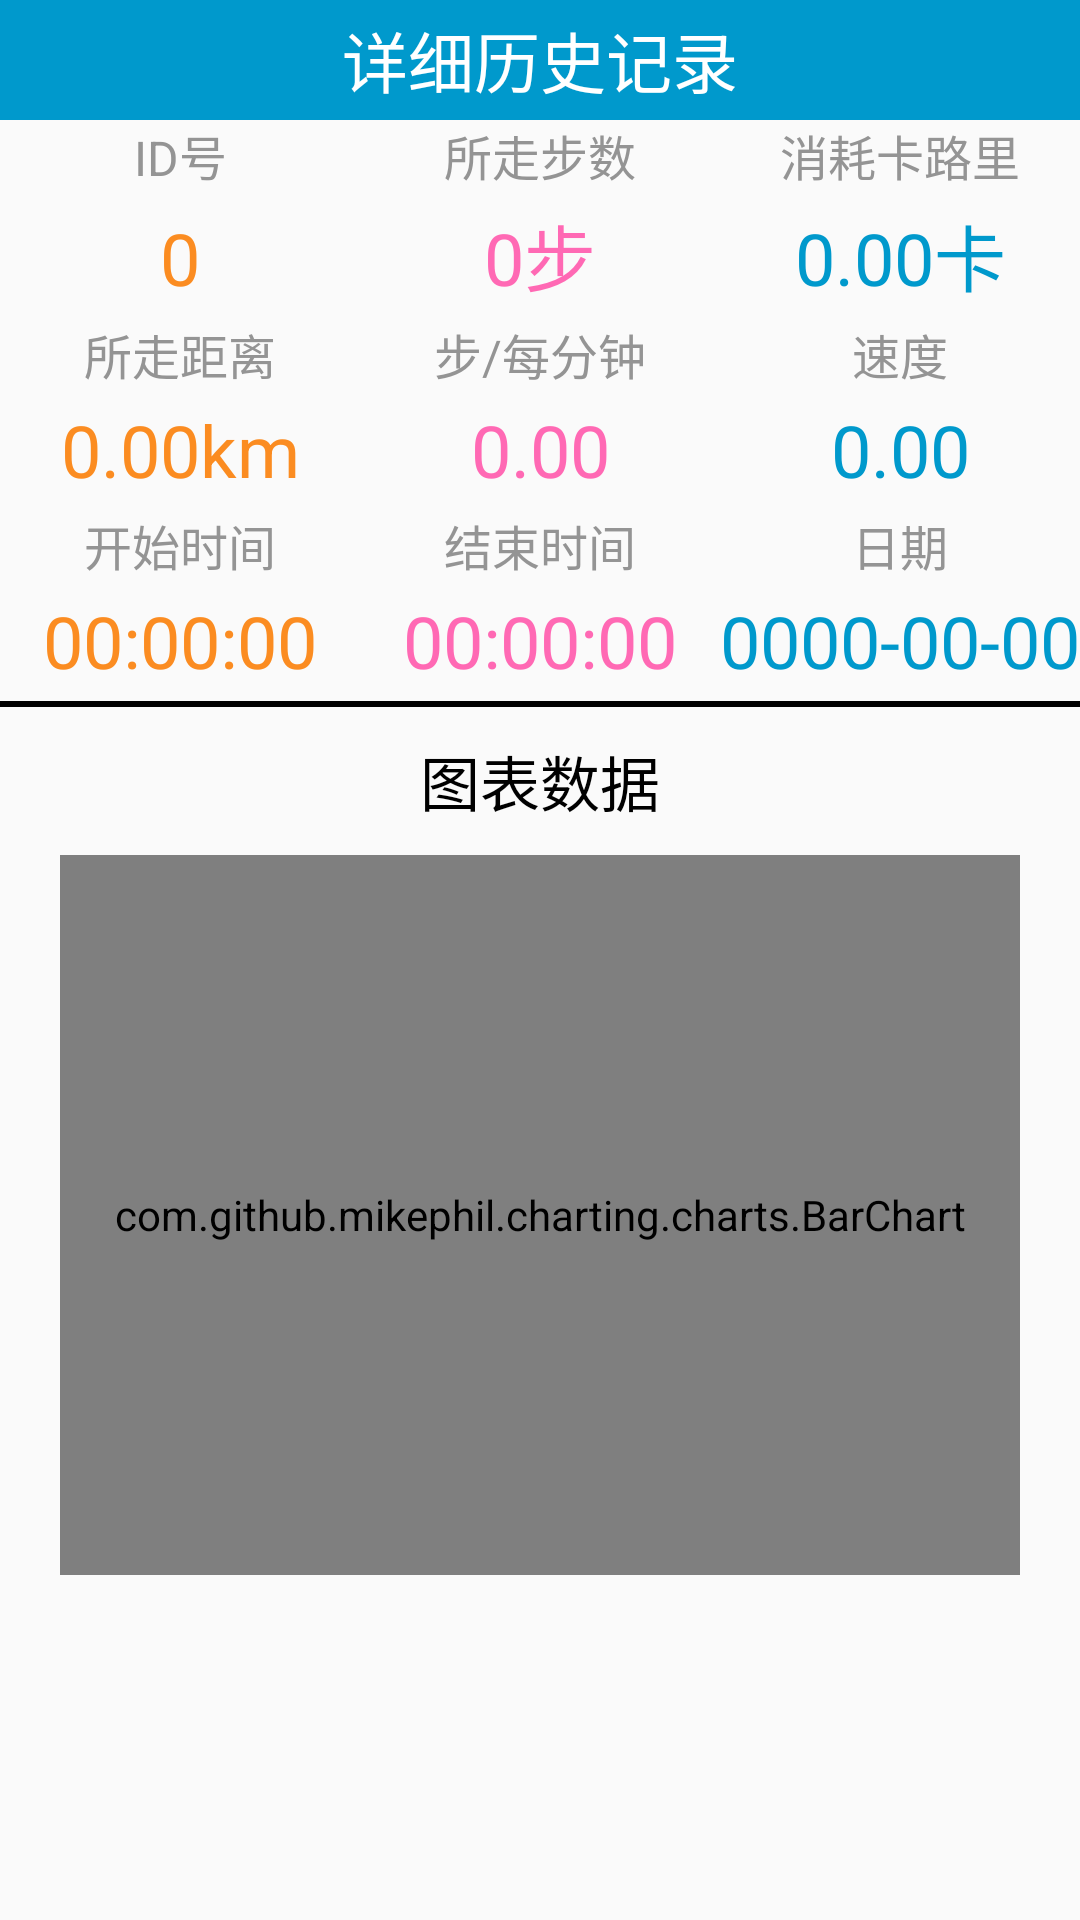

Layout XML and referenced resources for this Android screen:
<!-- AndroidManifest.xml: application theme AppTheme -->
<!-- res/layout/ac_history2_detail.xml -->
<?xml version="1.0" encoding="utf-8"?>
<LinearLayout xmlns:android="http://schemas.android.com/apk/res/android"
    android:layout_width="match_parent"
    android:layout_height="match_parent"
    android:orientation="vertical">
    <RelativeLayout
        android:layout_width="match_parent"
        android:layout_height="40dp"
        android:background="@color/blueBack">
        <TextView
            android:layout_width="wrap_content"
            android:layout_height="wrap_content"
            android:textAppearance="?android:attr/textAppearanceLarge"
            android:text="详细历史记录"
            android:layout_centerVertical="true"
            android:layout_centerHorizontal="true"
            android:textColor="@color/fontWhite"/>
        <ImageView
            android:layout_width="wrap_content"
            android:layout_height="wrap_content"
            android:layout_centerVertical="true"
            android:layout_alignParentLeft="true"
            android:layout_margin="10dp"
            android:id="@+id/imageView4"
            android:src="@drawable/left_arrow"/>
    </RelativeLayout>
    <LinearLayout
        android:layout_width="match_parent"
        android:layout_height="wrap_content"
        android:orientation="horizontal"
        android:layout_marginBottom="4dp">
        <TextView
            android:layout_width="0dp"
            android:layout_height="wrap_content"
            android:layout_weight="1"
            android:gravity="center"
            android:text="ID号"
            android:textColor="@color/fontGray"
            android:textSize="16sp" />

        <TextView
            android:layout_width="0dp"
            android:layout_height="wrap_content"
            android:layout_weight="1"
            android:gravity="center"
            android:text="所走步数"
            android:textColor="@color/fontGray"
            android:textSize="16sp" />

        <TextView
            android:layout_width="0dp"
            android:layout_height="wrap_content"
            android:layout_weight="1"
            android:gravity="center"
            android:text="消耗卡路里"
            android:textColor="@color/fontGray"
            android:textSize="16sp" />

    </LinearLayout>
    <LinearLayout
        android:layout_width="match_parent"
        android:layout_height="wrap_content"
        android:orientation="horizontal"
        android:layout_marginBottom="4dp">
        <TextView
            android:id="@+id/show_id"
            android:layout_width="0dp"
            android:layout_height="wrap_content"
            android:layout_weight="1"
            android:gravity="center"
            android:textColor="@color/fontOrange"
            android:textSize="24sp"
            android:text="0"/>

        <TextView
            android:id="@+id/show_stepCount"
            android:layout_width="0dp"
            android:layout_height="wrap_content"
            android:layout_weight="1"
            android:gravity="center"
            android:textColor="@color/fontPink"
            android:textSize="24sp"
            android:text="0步"/>

        <TextView
            android:id="@+id/show_calorie"
            android:layout_width="0dp"
            android:layout_height="wrap_content"
            android:layout_weight="1"
            android:gravity="center"
            android:textColor="@color/fontBlue"
            android:textSize="24sp"
            android:text="0.00卡"/>
    </LinearLayout>
    <LinearLayout
        android:layout_width="match_parent"
        android:layout_height="wrap_content"
        android:orientation="horizontal"
        android:layout_marginBottom="4dp">
        <TextView
            android:layout_width="0dp"
            android:layout_height="wrap_content"
            android:layout_weight="1"
            android:gravity="center"
            android:text="所走距离"
            android:textColor="@color/fontGray"
            android:textSize="16sp" />

        <TextView
            android:layout_width="0dp"
            android:layout_height="wrap_content"
            android:layout_weight="1"
            android:gravity="center"
            android:text="步/每分钟"
            android:textColor="@color/fontGray"
            android:textSize="16sp" />

        <TextView
            android:layout_width="0dp"
            android:layout_height="wrap_content"
            android:layout_weight="1"
            android:gravity="center"
            android:text="速度"
            android:textColor="@color/fontGray"
            android:textSize="16sp" />

    </LinearLayout>
    <LinearLayout
        android:layout_width="match_parent"
        android:layout_height="wrap_content"
        android:orientation="horizontal"
        android:layout_marginBottom="4dp">
        <TextView
            android:id="@+id/show_distance"
            android:layout_width="0dp"
            android:layout_height="wrap_content"
            android:layout_weight="1"
            android:gravity="center"
            android:textColor="@color/fontOrange"
            android:textSize="24sp"
            android:text="0.00km"/>

        <TextView
            android:id="@+id/show_pace"
            android:layout_width="0dp"
            android:layout_height="wrap_content"
            android:layout_weight="1"
            android:gravity="center"
            android:textColor="@color/fontPink"
            android:textSize="24sp"
            android:text="0.00"/>

        <TextView
            android:id="@+id/show_speed"
            android:layout_width="0dp"
            android:layout_height="wrap_content"
            android:layout_weight="1"
            android:gravity="center"
            android:textColor="@color/fontBlue"
            android:textSize="24sp"
            android:text="0.00"/>
    </LinearLayout>
    <LinearLayout
        android:layout_width="match_parent"
        android:layout_height="wrap_content"
        android:orientation="horizontal"
        android:layout_marginBottom="4dp">
        <TextView
            android:layout_width="0dp"
            android:layout_height="wrap_content"
            android:layout_weight="1"
            android:gravity="center"
            android:text="开始时间"
            android:textColor="@color/fontGray"
            android:textSize="16sp" />

        <TextView
            android:layout_width="0dp"
            android:layout_height="wrap_content"
            android:layout_weight="1"
            android:gravity="center"
            android:text="结束时间"
            android:textColor="@color/fontGray"
            android:textSize="16sp" />

        <TextView
            android:layout_width="0dp"
            android:layout_height="wrap_content"
            android:layout_weight="1"
            android:gravity="center"
            android:text="日期"
            android:textColor="@color/fontGray"
            android:textSize="16sp" />

    </LinearLayout>
    <LinearLayout
        android:layout_width="match_parent"
        android:layout_height="wrap_content"
        android:orientation="horizontal"
        android:layout_marginBottom="4dp">
        <TextView
            android:id="@+id/show_startTime"
            android:layout_width="0dp"
            android:layout_height="wrap_content"
            android:layout_weight="1"
            android:gravity="center"
            android:textColor="@color/fontOrange"
            android:textSize="24sp"
            android:text="00:00:00"/>

        <TextView
            android:id="@+id/show_lastStepTime"
            android:layout_width="0dp"
            android:layout_height="wrap_content"
            android:layout_weight="1"
            android:gravity="center"
            android:textColor="@color/fontPink"
            android:textSize="24sp"
            android:text="00:00:00"/>

        <TextView
            android:id="@+id/show_day"
            android:layout_width="0dp"
            android:layout_height="wrap_content"
            android:layout_weight="1"
            android:gravity="center"
            android:textColor="@color/fontBlue"
            android:textSize="24sp"
            android:text="0000-00-00"/>
    </LinearLayout>
    <View
        android:layout_width="match_parent"
        android:layout_height="2dp"
        android:background="@color/fontBlack"/>
    <TextView
        android:layout_width="match_parent"
        android:layout_height="wrap_content"
        android:text="图表数据"
        android:gravity="center"
        android:textSize="20dp"
        android:textColor="@color/fontBlack"
        android:layout_marginTop="10dp"/>
    <com.github.mikephil.charting.charts.BarChart
        android:id="@+id/datachart2"
        android:layout_width="match_parent"
        android:layout_height="240dp"
        android:layout_above="@+id/seekBar1"
        android:layout_marginLeft="20dp"
        android:layout_marginRight="20dp"
        android:layout_marginTop="10dp" />
</LinearLayout>
<!-- resources referenced by this layout -->
<resources>
  <color name="blueBack">#FF0099CC</color>
  <color name="fontBlack">#000000</color>
  <color name="fontBlue">#FF0099CC</color>
  <color name="fontGray">#FF949494</color>
  <color name="fontOrange">#FFFB8C21</color>
  <color name="fontPink">#FFFF69B4</color>
  <color name="fontWhite">#FFFFFFFF</color>
  <style name="AppTheme" parent="Theme.AppCompat.Light.DarkActionBar">
          
          <item name="colorPrimary">@color/colorPrimary</item>
          <item name="colorPrimaryDark">@color/colorPrimaryDark</item>
          <item name="colorAccent">@color/colorAccent</item>
      </style>
  <color name="colorPrimary">#008577</color>
  <color name="colorPrimaryDark">#00574B</color>
  <color name="colorAccent">#D81B60</color>
</resources>
